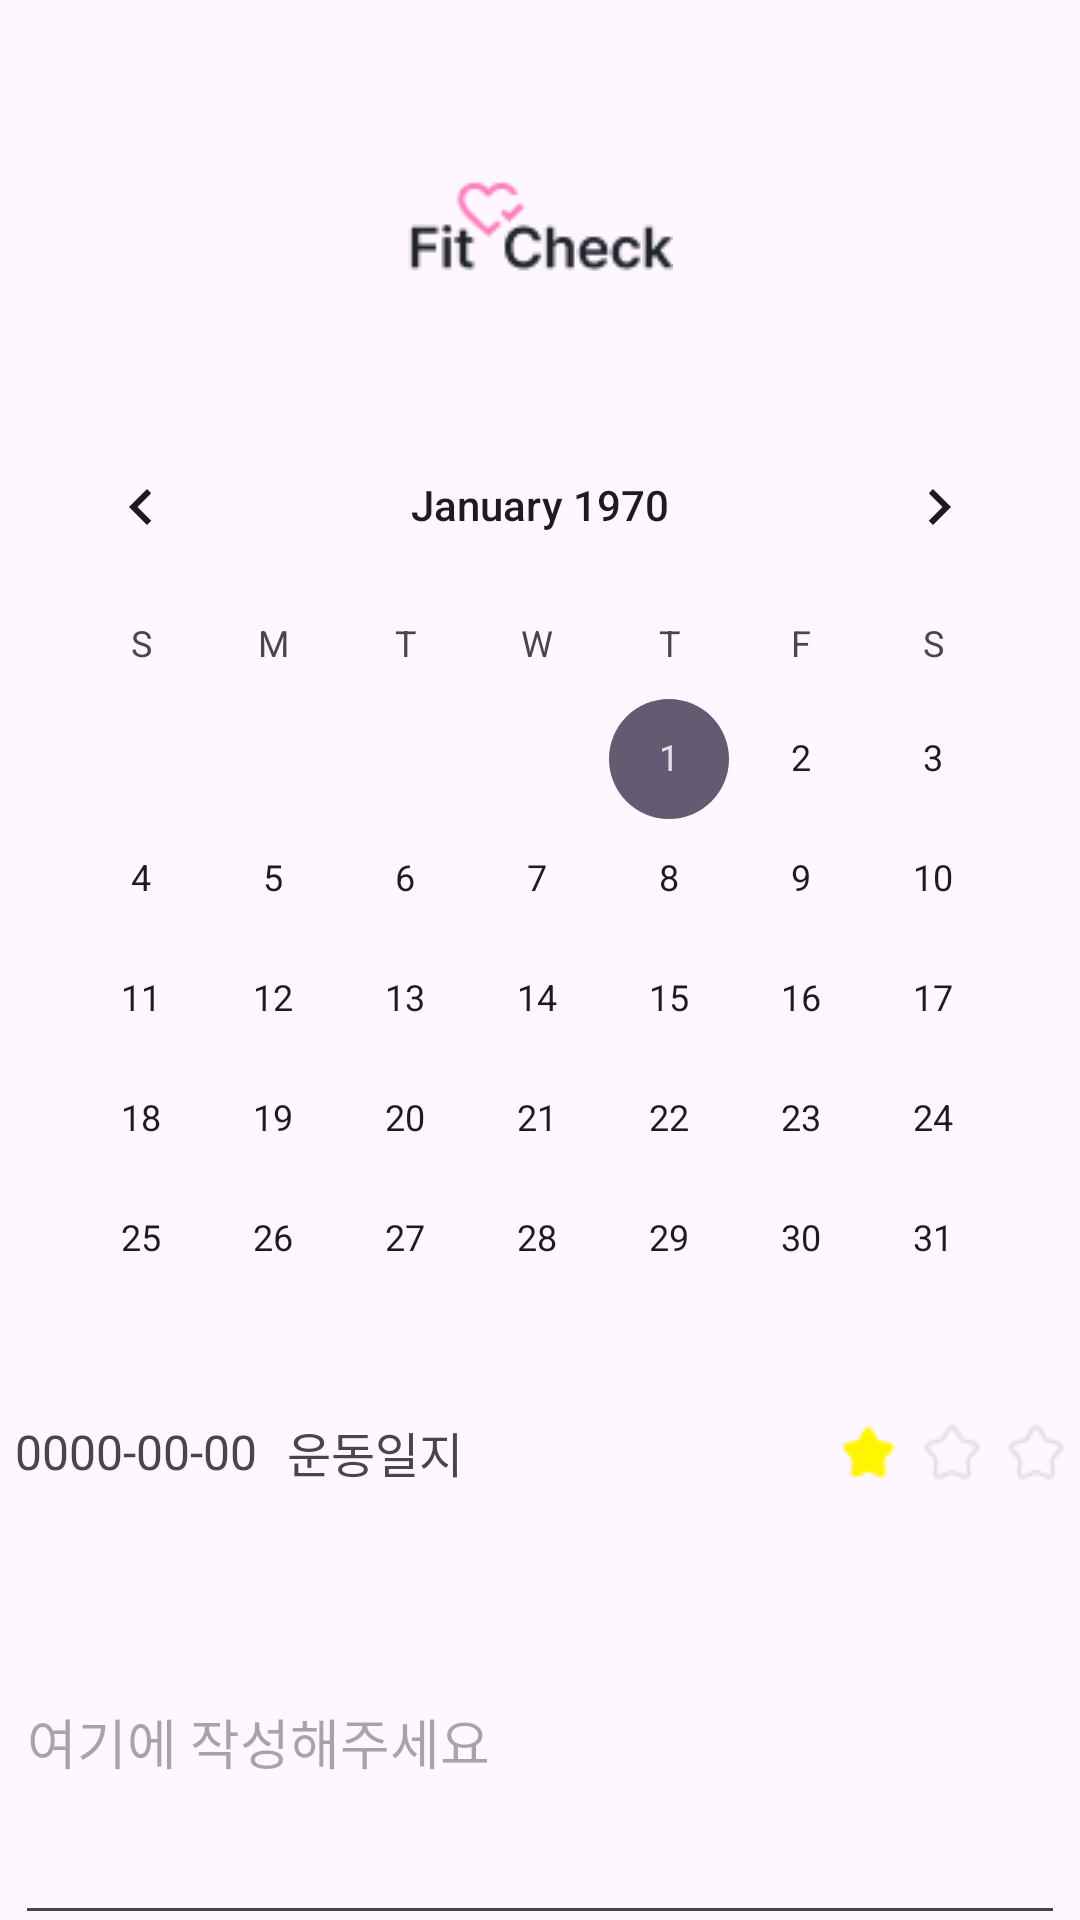

The Android layout XML behind this screen, and the referenced resources:
<!-- AndroidManifest.xml: application theme Theme.FitCheck -->
<!-- res/layout/fragment_attend.xml -->
<?xml version="1.0" encoding="utf-8"?>
<LinearLayout xmlns:android="http://schemas.android.com/apk/res/android"
    xmlns:app="http://schemas.android.com/apk/res-auto"
    xmlns:tools="http://schemas.android.com/tools"
    android:layout_width="match_parent"
    android:layout_height="match_parent"
    android:orientation="vertical">

    <ImageView
        android:layout_width="89dp"
        android:layout_height="37dp"
        android:layout_gravity="center"
        android:layout_marginTop="58dp"
        android:src="@mipmap/logo_1x" />

    <CalendarView
        android:layout_width="350dp"
        android:layout_height="307dp"
        android:layout_gravity="center"
        android:layout_marginTop="40dp"
        android:layout_marginBottom="21dp"
        android:background="@drawable/calendar_rectangle"
        android:elevation="10dp" />

    <LinearLayout
        android:layout_width="350dp"
        android:layout_height="42dp"
        android:layout_gravity="center"
        android:layout_marginBottom="8dp"
        android:orientation="horizontal"
        android:textAlignment="center">

        <TextView
            android:layout_width="wrap_content"
            android:layout_height="wrap_content"
            android:layout_gravity="center"
            android:layout_marginRight="5dp"
            android:text="0000-00-00"
            android:textColor="@color/Gray900"
            android:textSize="16sp" />

        <TextView

            android:layout_width="wrap_content"
            android:layout_height="wrap_content"
            android:layout_gravity="center"
            android:layout_marginLeft="5dp"
            android:layout_marginRight="125dp"
            android:text="운동일지"
            android:textColor="@color/Gray900"
            android:textSize="16sp" />

        <LinearLayout
            android:layout_width="76dp"
            android:layout_height="20dp"
            android:layout_gravity="center">

            <ImageView
                android:layout_width="20dp"
                android:layout_height="20dp"
                android:layout_marginRight="8dp"
                android:src="@drawable/star_pressed" />

            <ImageView
                android:layout_width="20dp"
                android:layout_height="20dp"
                android:layout_marginRight="8dp"
                android:src="@drawable/star_disable" />

            <ImageView
                android:layout_width="20dp"
                android:layout_height="20dp"
                android:src="@drawable/star_disable" />
        </LinearLayout>

    </LinearLayout>

    <EditText
        android:layout_width="350dp"
        android:layout_height="132dp"
        android:layout_gravity="center"
        android:layout_marginBottom="110dp"
        android:hint="@string/text_here" />

    <com.google.android.material.bottomnavigation.BottomNavigationView
        android:layout_width="match_parent"
        android:layout_height="66dp"
        android:layout_gravity="bottom"
        android:layout_marginBottom="34dp"
        app:menu="@menu/navigation_menu_member"
        android:id="@+id/nav_view_member"/>

</LinearLayout>
<!-- resources referenced by this layout -->
<resources>
  <!-- drawable star_disable: png bitmap (drawable, 625 bytes) -->
  <!-- drawable star_pressed: png bitmap (drawable, 394 bytes) -->
  <!-- mipmap logo_1x: png bitmap (mipmap-hdpi, 1885 bytes) -->
  <string name="text_here">여기에 작성해주세요</string>
  <style name="Theme.FitCheck" parent="Base.Theme.FitCheck" />
  <style name="Base.Theme.FitCheck" parent="Theme.Material3.DayNight.NoActionBar">
          
          
      </style>
</resources>
